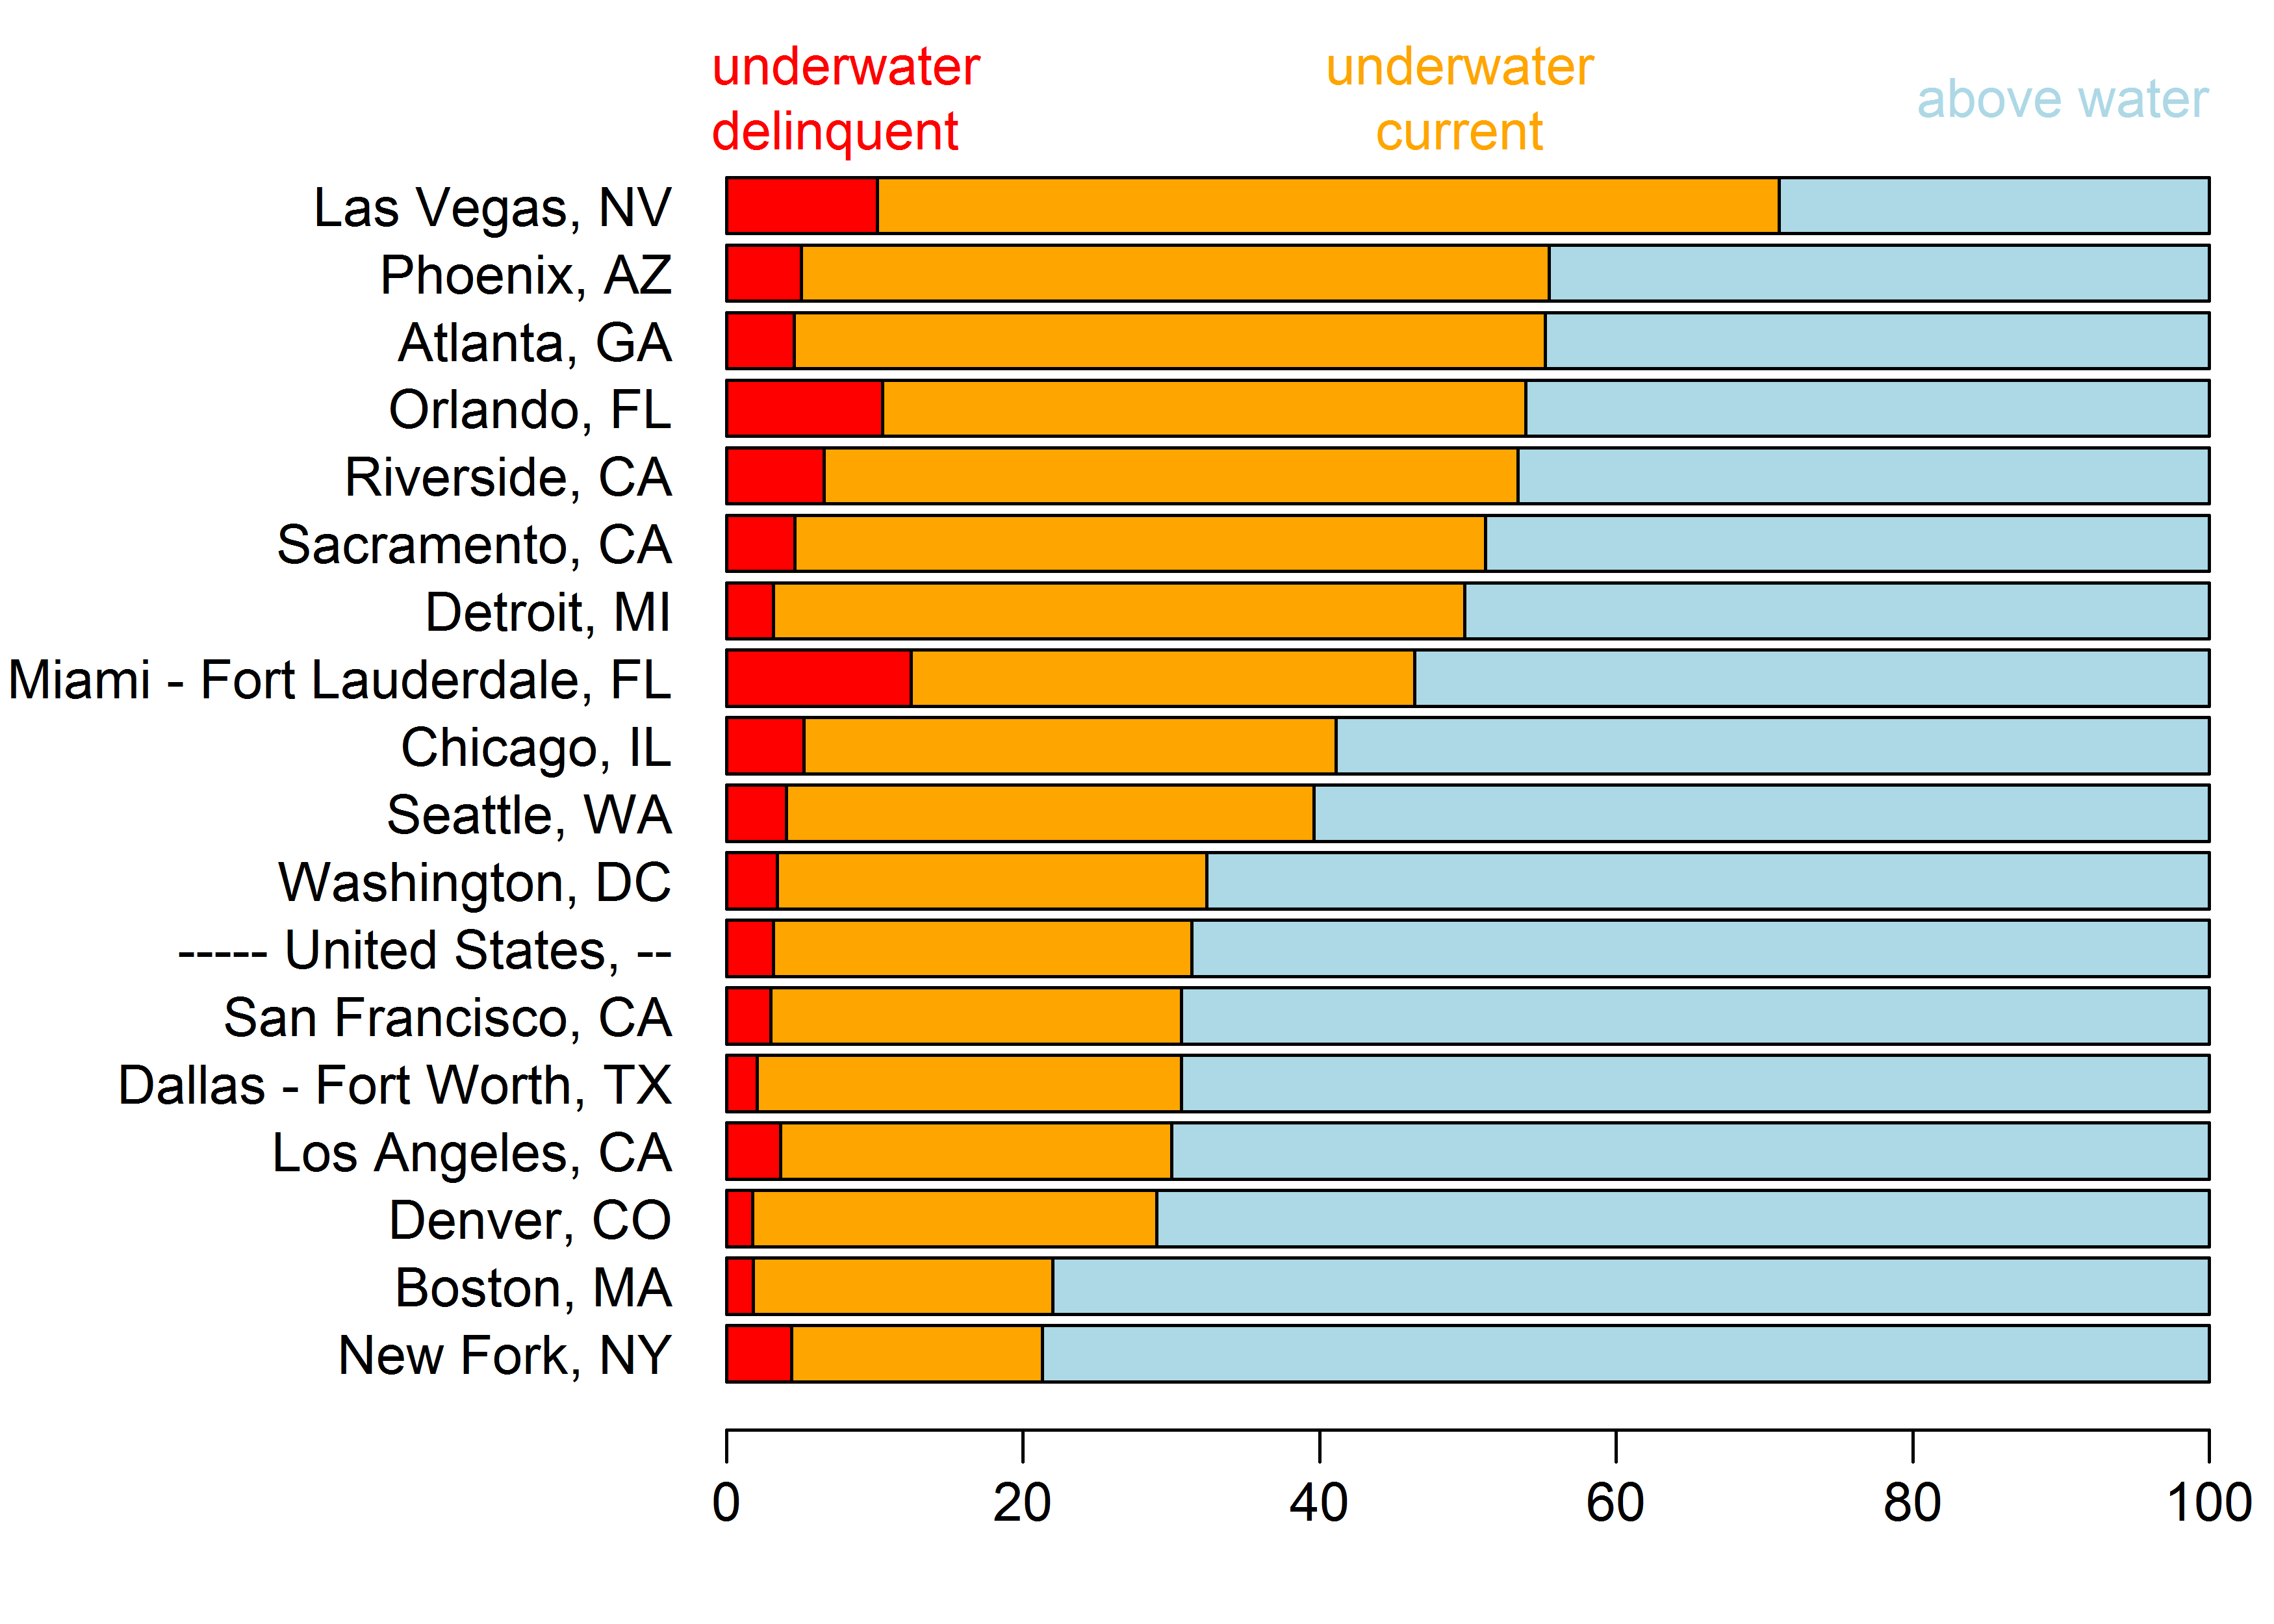

Here is the R script that generated this plot:
# houses
# http://junkcharts.typepad.com/junk_charts/2017/08/details-details-details-giving-zillow-a-pie-treatment.html

house <- read.table(header=TRUE, sep=",", stringsAsFactors=FALSE, text=
"delinquent, underwater, region, state
10.1, 31.4, ----- United States, --
8.3, 55.2, Atlanta, GA
8.1, 22, Boston, MA
12.7, 41.1, Chicago, IL
6.7, 30.7, Dallas - Fort Worth, TX
6.1, 29, Denver, CO
6.3, 49.8, Detroit, MI
14.3, 71, Las Vegas, NV
12.1, 30, Los Angeles, CA
26.8, 46.4, Miami - Fort Lauderdale, FL
20.6, 21.3, New Fork, NY
19.5, 53.9, Orlando, FL
9.1, 55.5, Phoenix, AZ
12.3, 53.4, Riverside, CA
9, 51.2, Sacramento, CA
9.7, 30.7, San Francisco, CA
10.2, 39.6, Seattle, WA
10.6, 32.4, Washington, DC
")

house$under_delin <- house$delinquent/100*house$underwater
house$under_cur <- house$underwater - house$under_delin
house$above <- 100-house$underwater
house <- house[order(house$underwater),]

png("housing.png", width=7, height=5, units="in", res=500)
par(mar=c(3,11,2,1), mgp=c(2,0.6,0))
barplot(t(as.matrix(house[,5:7])), horiz=TRUE, col=c("red","orange","lightblue"),
        names.arg=paste(house$region,house$state,sep=","), las=1 )
mtext("underwater\ndelinquent", adj=0, line=-0.5, col="red")
mtext("underwater\ncurrent",           line=-0.5, col="orange")
mtext("above water",            adj=1, line=0   , col="lightblue")
dev.off()

#openFile("housing.png")
